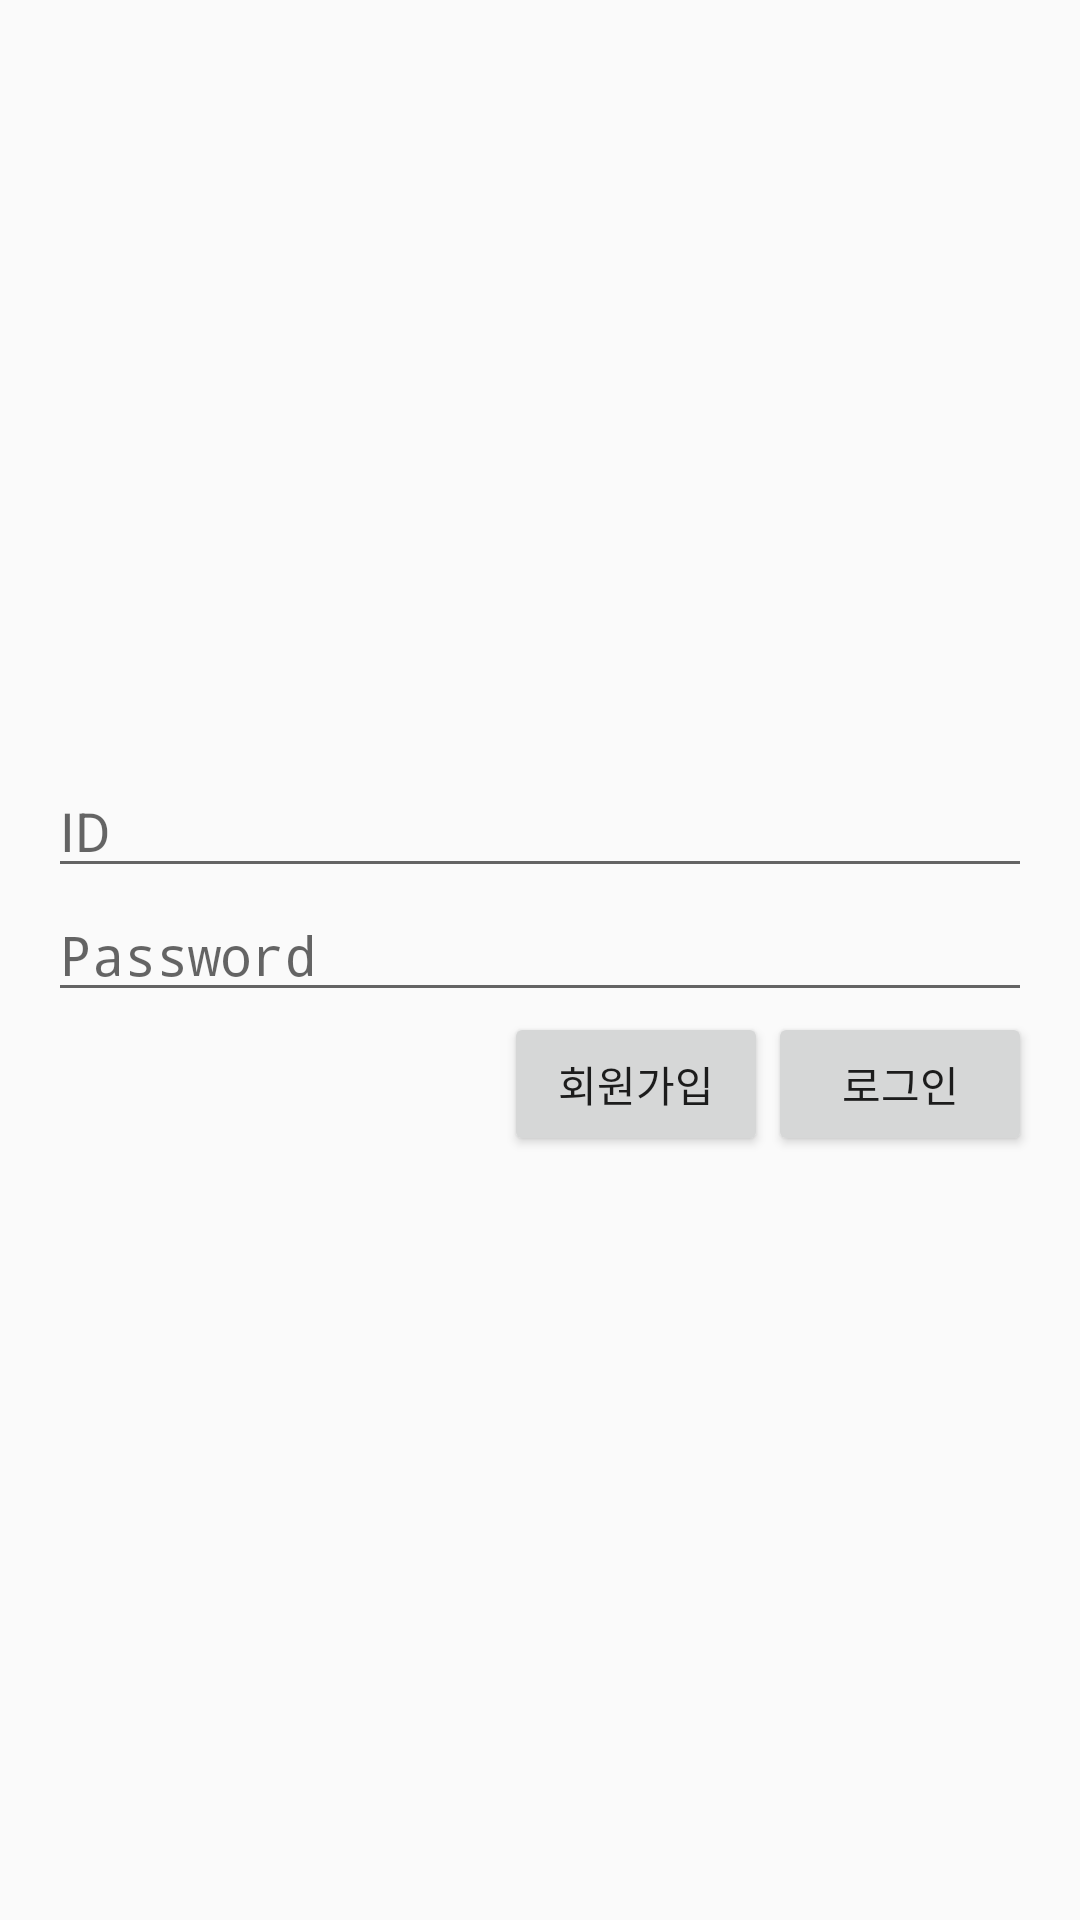

Write the Android layout XML for this screen, with the resource values it uses.
<!-- AndroidManifest.xml: activity theme AppTheme.NoActionBar -->
<!-- res/layout/activity_login.xml -->
<?xml version="1.0" encoding="utf-8"?>
<RelativeLayout xmlns:android="http://schemas.android.com/apk/res/android"
    xmlns:app="http://schemas.android.com/apk/res-auto"
    xmlns:tools="http://schemas.android.com/tools"
    android:layout_width="match_parent"
    android:layout_height="match_parent"
    tools:context="com.kghy1234gmail.messagesinabottle.LoginActivity"
    android:padding="16dp">

    <LinearLayout
        android:layout_width="match_parent"
        android:layout_height="wrap_content"
        android:layout_centerInParent="true"
        android:orientation="vertical">

        <EditText
            android:id="@+id/login_et_id"
            android:layout_width="match_parent"
            android:layout_height="wrap_content"
            android:inputType="text"
            android:hint="ID"/>
        <EditText
            android:id="@+id/login_et_pw"
            android:layout_width="match_parent"
            android:layout_height="wrap_content"
            android:inputType="textPassword"
            android:hint="Password"/>

        <LinearLayout
            android:layout_width="match_parent"
            android:layout_height="wrap_content"
            android:orientation="horizontal"
            android:gravity="right">

            <Button
                android:layout_width="wrap_content"
                android:layout_height="match_parent"
                android:onClick="clickSignUp"
                android:text="회원가입"/>
            <Button
                android:layout_width="wrap_content"
                android:layout_height="match_parent"
                android:onClick="clickSignIn"
                android:text="로그인"/>

        </LinearLayout>

    </LinearLayout>


</RelativeLayout>
<!-- resources referenced by this layout -->
<resources>
  <style name="AppTheme.NoActionBar" parent="Theme.AppCompat.Light.NoActionBar">
  
  
      </style>
</resources>
